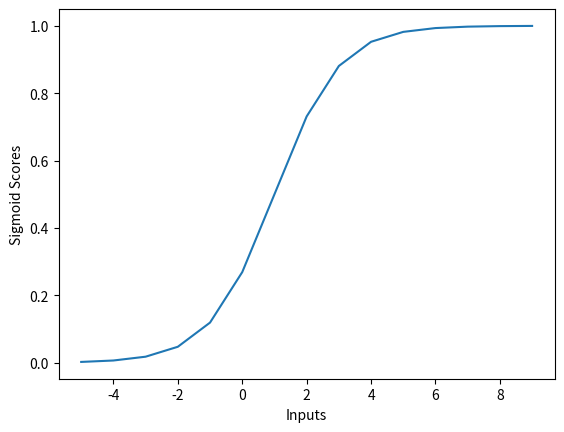

Source code (Python):
import numpy as np
import matplotlib.pyplot as plt

def sigmoid(inputs):
    """
    Calculate the sigmoid for the given inputs (array)
    """
    sigmoid_scores = [1 / float(1 + np.exp(1 - x)) for x in inputs]
    return sigmoid_scores

def line_graph(x, y, x_title, y_title):
    plt.plot(x, y)
    plt.xlabel(x_title)
    plt.ylabel(y_title)
    plt.show()

graph_x = range(-5, 10)
graph_y = sigmoid(graph_x)

line_graph(graph_x, graph_y, "Inputs", "Sigmoid Scores")
